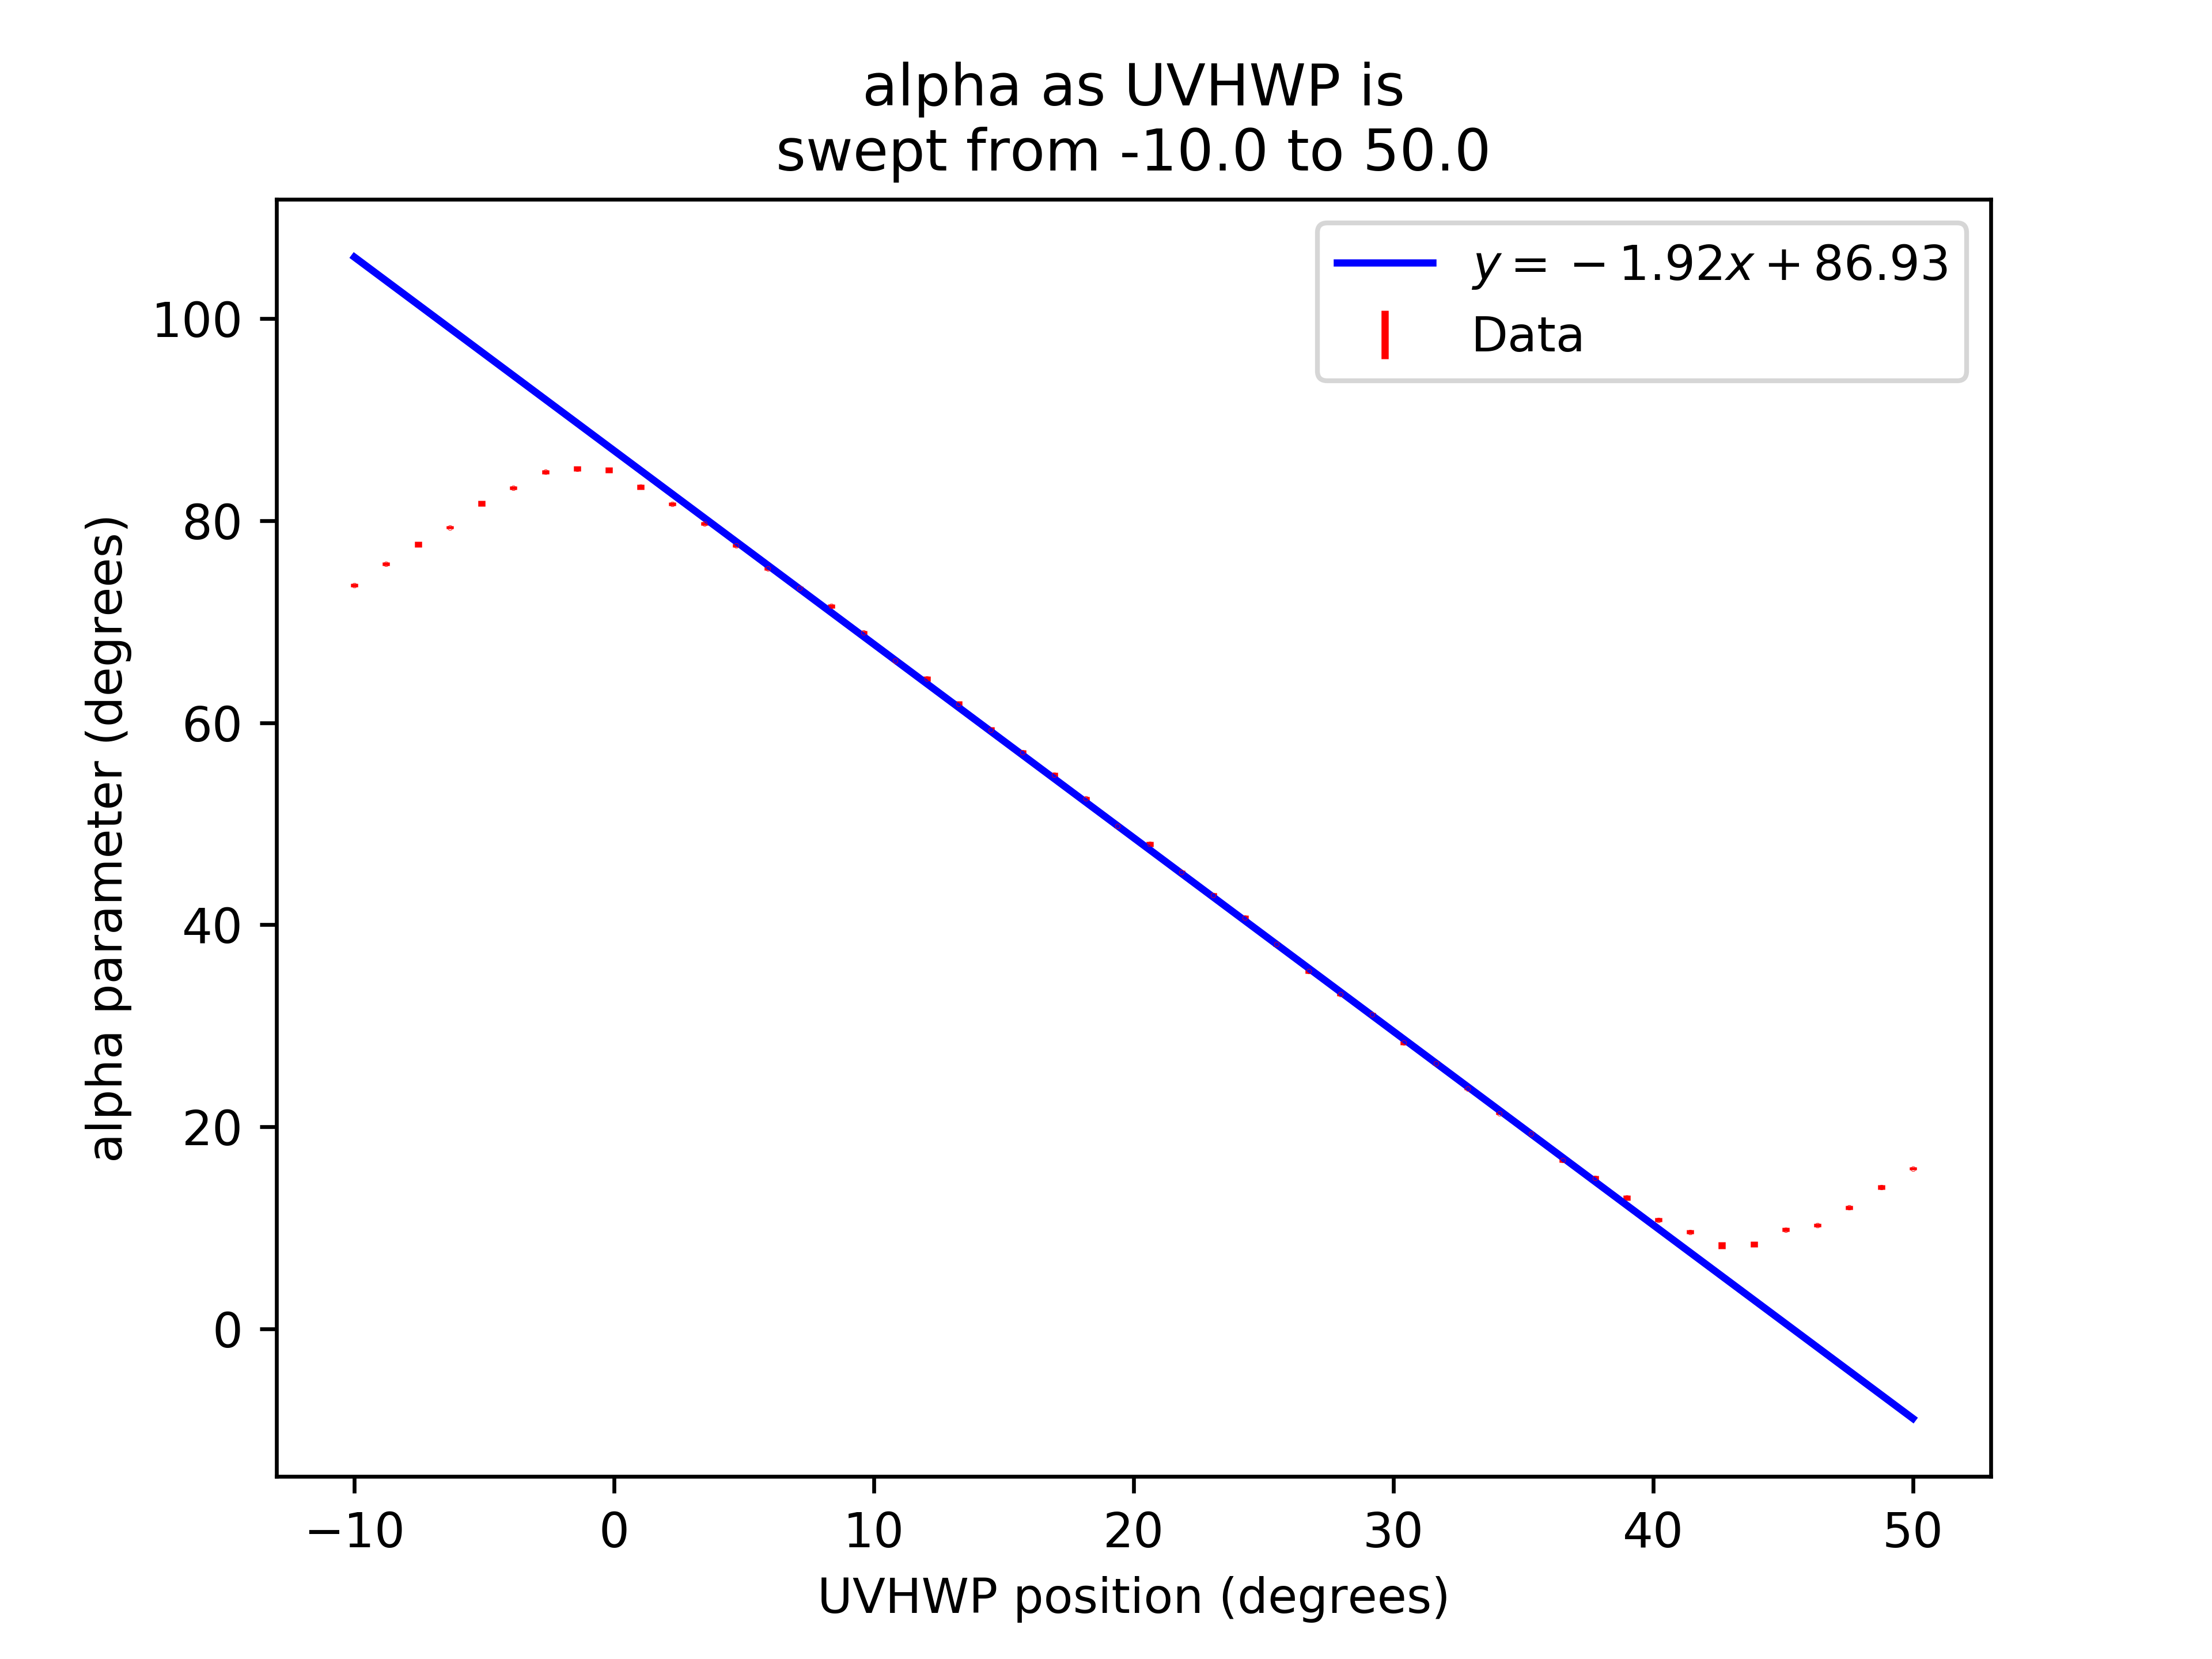

The data file committed next to this chart (first rows):
UVHWP, alpha, unc, HD, HA, VD, VA, HDu, HAu, VDu, VAu
-10.0, 73.63, 0.1651, 149.6, 94.6, 1400, 1430, 3.696, 2.713, 26.26, 11.26
-8.776, 75.7, 0.1691, 122.6, 68.6, 1435, 1508, 3.97, 2.293, 10.54, 13.24
-7.551, 77.67, 0.2861, 88.0, 51.0, 1405, 1506, 6.205, 2.0, 25.98, 10.78
-6.327, 79.34, 0.152, 66.4, 38.2, 1442, 1510, 1.86, 1.934, 29.1, 28.96
-5.102, 81.69, 0.2804, 45.8, 19.2, 1490, 1555, 3.865, 2.154, 12.65, 16.76
-3.878, 83.25, 0.193, 30.4, 12.6, 1484, 1588, 1.503, 1.939, 14.87, 22.53
-2.653, 84.84, 0.2113, 15.6, 9.2, 1510, 1526, 1.364, 1.497, 14.55, 26.71
-1.429, 85.16, 0.2436, 11.4, 10.6, 1509, 1558, 0.6, 2.135, 14.67, 19.03
-0.2041, 85, 0.2847, 9.8, 13.8, 1527, 1558, 1.625, 2.154, 14.27, 10.31
1.02, 83.35, 0.2467, 11.4, 30.0, 1506, 1537, 2.015, 2.345, 9.281, 10.44
2.245, 81.65, 0.1632, 22.8, 42.6, 1507, 1526, 0.9695, 2.379, 7.852, 14.03
3.469, 79.71, 0.189, 39.4, 58.0, 1472, 1485, 1.939, 2.915, 29, 13.85
4.694, 77.54, 0.1574, 53.4, 89.2, 1454, 1466, 2.977, 1.828, 23.39, 11.46
5.918, 75.26, 0.1818, 76.0, 122.8, 1420, 1451, 3.715, 3.184, 10.17, 19.59
7.143, 73.33, 0.1974, 104.6, 148.2, 1410, 1409, 1.86, 5.945, 4.005, 12.53
8.367, 71.54, 0.2061, 130.6, 172.8, 1366, 1358, 2.804, 6.078, 21.65, 13.39
9.592, 68.91, 0.1943, 177.8, 218.0, 1340, 1322, 3.992, 6.731, 7.742, 7.897
10.82, 66.14, 0.1066, 219.4, 271.4, 1253, 1257, 2.482, 3.356, 4.534, 12.71
12.04, 64.36, 0.2696, 245.4, 320.8, 1222, 1236, 10.87, 6.851, 11.98, 16.23
13.27, 61.87, 0.2537, 305.8, 358.0, 1168, 1155, 7.71, 8.031, 18.73, 24.07
14.49, 59.3, 0.2604, 370.2, 407.0, 1110, 1094, 7.832, 10.64, 12.34, 22.95
15.71, 57.09, 0.2279, 407.0, 482.6, 1069, 1055, 9.685, 5.715, 23.57, 9.832
16.94, 54.85, 0.248, 450.2, 516.0, 995.4, 954.0, 8.529, 13.09, 13.37, 10.63
18.16, 52.49, 0.2163, 528.2, 571.0, 948.0, 917.2, 10.34, 11.79, 9.737, 6.844
19.39, 49.79, 0.1785, 592.4, 639.0, 885.0, 838.2, 6.439, 6.0, 9.935, 14.96
20.61, 47.98, 0.2349, 631.8, 670.6, 823.4, 781.2, 17.17, 8.559, 9.048, 7.742
21.84, 45.21, 0.1959, 687.2, 739.6, 745.2, 702.6, 13.37, 3.043, 8.663, 11.12
23.06, 42.96, 0.2001, 739.6, 800.0, 687.6, 647.2, 8.201, 14.77, 5.87, 10.02
24.29, 40.71, 0.2478, 809.8, 841.0, 619.2, 603.2, 13.65, 16.27, 12.56, 7.235
25.51, 38.06, 0.2141, 858.8, 910.0, 550.2, 534.4, 12.04, 6.848, 10.87, 9.405
26.73, 35.42, 0.2283, 930.0, 938.6, 496.8, 448.4, 13.63, 11.18, 9.394, 9.309
27.96, 33.13, 0.1785, 1009, 979.8, 438.2, 408.8, 7.378, 11.38, 6.2, 7.819
29.18, 31.12, 0.2085, 1033, 1037, 390.0, 364.6, 13.34, 15.39, 7.218, 6.845
30.41, 28.31, 0.2227, 1093, 1074, 322.6, 306.6, 10.3, 16.72, 7.44, 7.026
31.63, 26.31, 0.1941, 1124, 1118, 288.6, 259.6, 18.94, 13.37, 5.24, 5.269
32.86, 23.79, 0.1468, 1159, 1158, 236.2, 214.0, 12.49, 14.4, 4.587, 2.074
34.08, 21.34, 0.123, 1206, 1176, 194.6, 169.2, 8.405, 8.784, 1.691, 3.865
35.31, 19.33, 0.1797, 1231, 1195, 160.0, 138.6, 9.982, 8.109, 4.637, 3.458
36.53, 16.69, 0.2108, 1242, 1232, 114.4, 108.0, 12.75, 19.92, 4.389, 3.406
37.76, 14.92, 0.221, 1297, 1273, 94.4, 88.0, 8.152, 7.658, 3.803, 4.111
38.98, 12.97, 0.2698, 1352, 1279, 76.2, 63.4, 25.51, 13.06, 5.152, 2.694
40.2, 10.8, 0.1936, 1366, 1312, 47.0, 50.4, 19.04, 13.73, 2.72, 2.159
41.43, 9.582, 0.2006, 1360, 1299, 36.0, 39.8, 10.64, 12.56, 2.915, 1.319
42.65, 8.269, 0.3341, 1389, 1272, 22.4, 33.8, 15.5, 1.463, 2.891, 3.569
43.88, 8.365, 0.2723, 1368, 1305, 22.6, 35.2, 14.2, 12.9, 2.874, 2.478
45.1, 9.828, 0.1852, 1363, 1296, 31.4, 48.4, 11.88, 17.15, 1.86, 2.358
46.33, 10.25, 0.1892, 1403, 1256, 30.4, 56.6, 16.39, 18.13, 1.806, 2.619
47.55, 12.02, 0.1997, 1373, 1266, 45.0, 74.6, 18.53, 27.02, 3.225, 2.04
48.78, 14, 0.2309, 1355, 1239, 62.4, 98.8, 13.43, 17.94, 4.238, 3.277
50.0, 15.86, 0.1526, 1361, 1218, 86.0, 122.2, 9.872, 7.031, 1.225, 3.917
